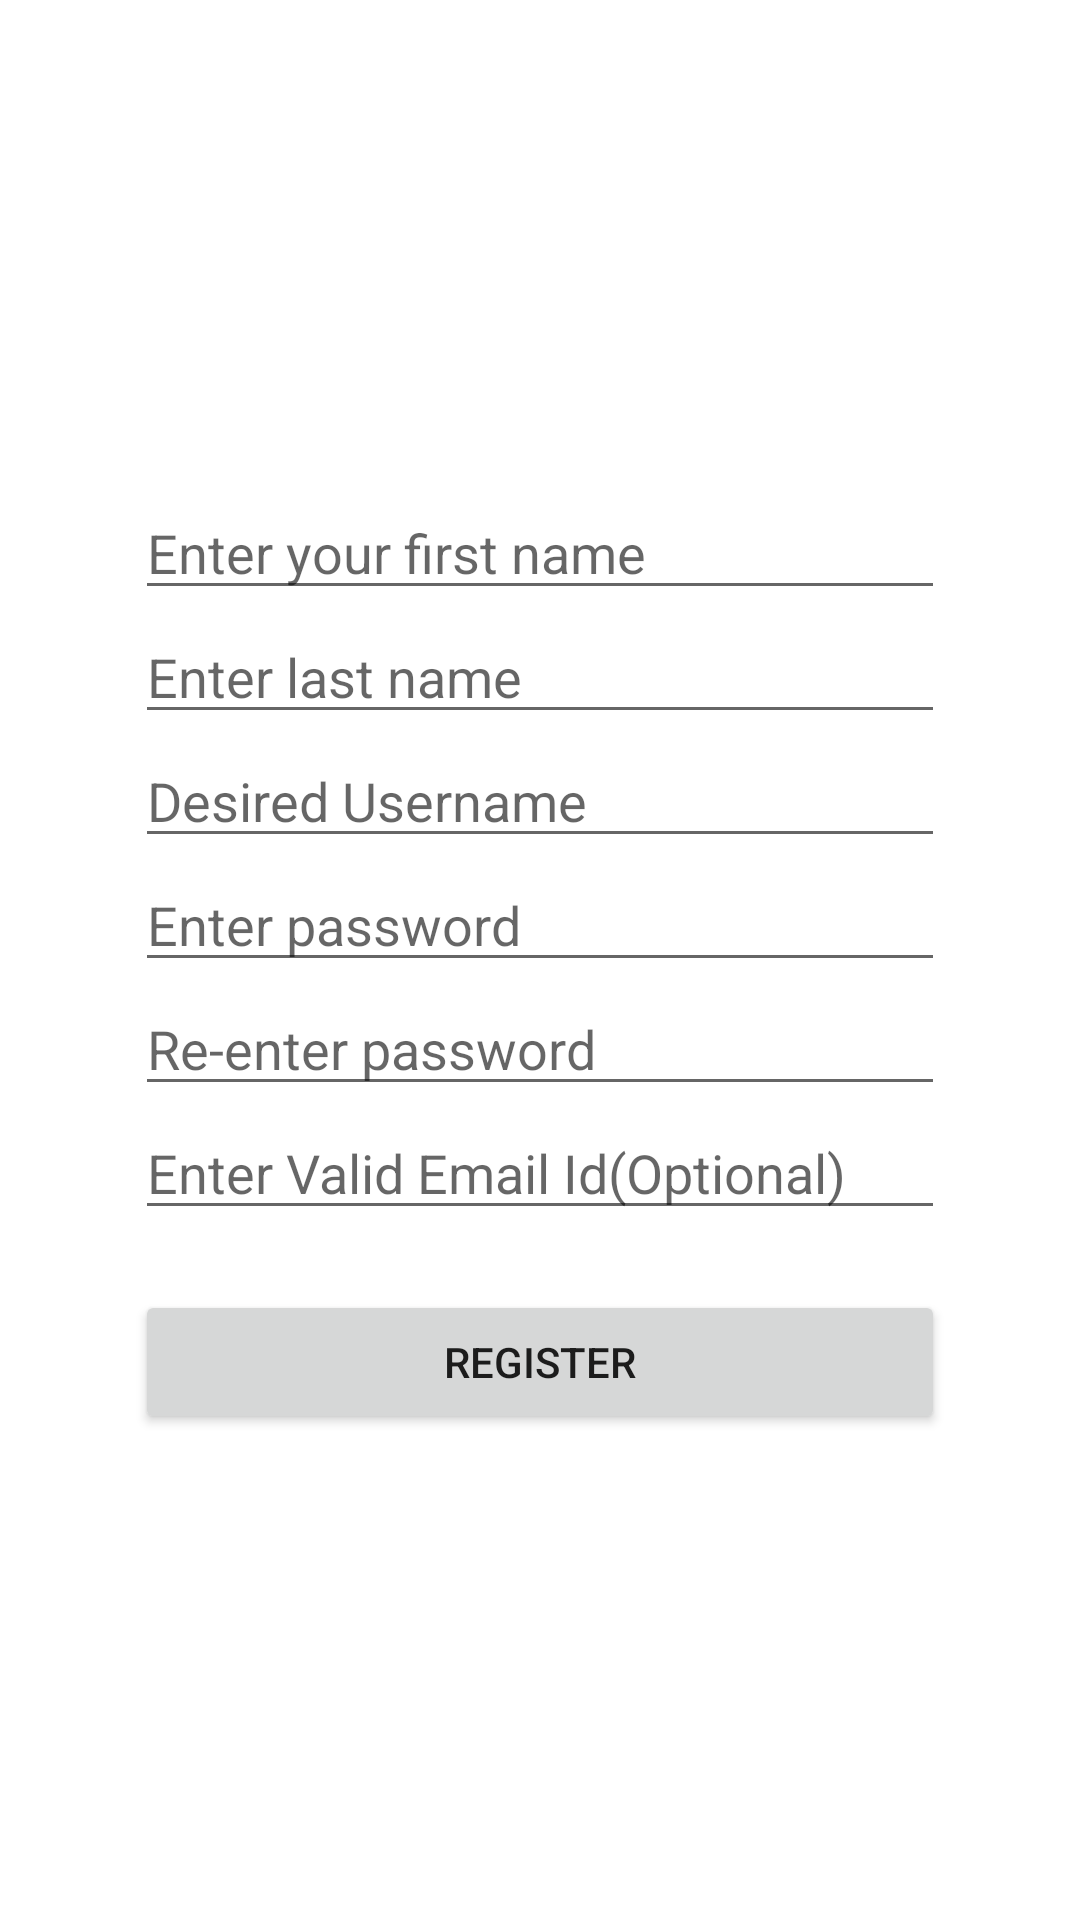

Android layout source for this screen:
<!-- AndroidManifest.xml: application theme Theme.MAD1_application -->
<!-- res/layout/activity_registration_form.xml -->
<?xml version="1.0" encoding="utf-8"?>
<LinearLayout xmlns:android="http://schemas.android.com/apk/res/android"
    xmlns:app="http://schemas.android.com/apk/res-auto"
    xmlns:tools="http://schemas.android.com/tools"
    android:layout_width="match_parent"
    android:layout_height="match_parent"
    android:orientation="vertical"
    android:gravity="center"
    tools:context=".Registration_form">

    <EditText
        android:id="@+id/firstName"
        android:layout_width="270dp"
        android:layout_height="wrap_content"
        android:ems="10"

        android:inputType="textPersonName"
        android:hint="Enter your first name" />

    <EditText
        android:id="@+id/lastName"
        android:layout_width="270dp"
        android:layout_height="wrap_content"
        android:ems="10"
        android:inputType="textPersonName"
        android:hint="Enter last name" />

    <EditText
        android:id="@+id/userName"
        android:layout_width="270dp"
        android:layout_height="wrap_content"
        android:ems="10"
        android:inputType="textPersonName"
        android:hint="Desired Username" />

    <EditText
        android:id="@+id/passWord"
        android:layout_width="270dp"
        android:layout_height="wrap_content"
        android:ems="10"
        android:inputType="textPersonName"
        android:hint="Enter password" />

    <EditText
        android:id="@+id/rePassword"
        android:layout_width="270dp"
        android:layout_height="wrap_content"
        android:ems="10"
        android:inputType="textPersonName"
        android:hint="Re-enter password" />

    <EditText
        android:id="@+id/emailId"
        android:layout_width="270dp"
        android:layout_height="wrap_content"
        android:inputType="textEmailAddress"
        android:hint="Enter Valid Email Id(Optional)"/>

    <Button
        android:id="@+id/register"
        android:layout_width="270dp"
        android:layout_marginTop="20dp"
        android:layout_height="wrap_content"
        android:text="Register" />

</LinearLayout>
<!-- resources referenced by this layout -->
<resources>
  <style name="Theme.MAD1_application" parent="Theme.MaterialComponents.DayNight.DarkActionBar">
          
          <item name="colorPrimary">@color/purple_500</item>
          <item name="colorPrimaryVariant">@color/purple_700</item>
          <item name="colorOnPrimary">@color/white</item>
          
          <item name="colorSecondary">@color/teal_200</item>
          <item name="colorSecondaryVariant">@color/teal_700</item>
          <item name="colorOnSecondary">@color/black</item>
          
          <item name="android:statusBarColor" tools:targetApi="l">?attr/colorPrimaryVariant</item>
          
      </style>
  <color name="purple_500">#FF6200EE</color>
  <color name="purple_700">#FF3700B3</color>
  <color name="white">#FFFFFFFF</color>
  <color name="teal_200">#FF03DAC5</color>
  <color name="teal_700">#FF018786</color>
  <color name="black">#FF000000</color>
</resources>
